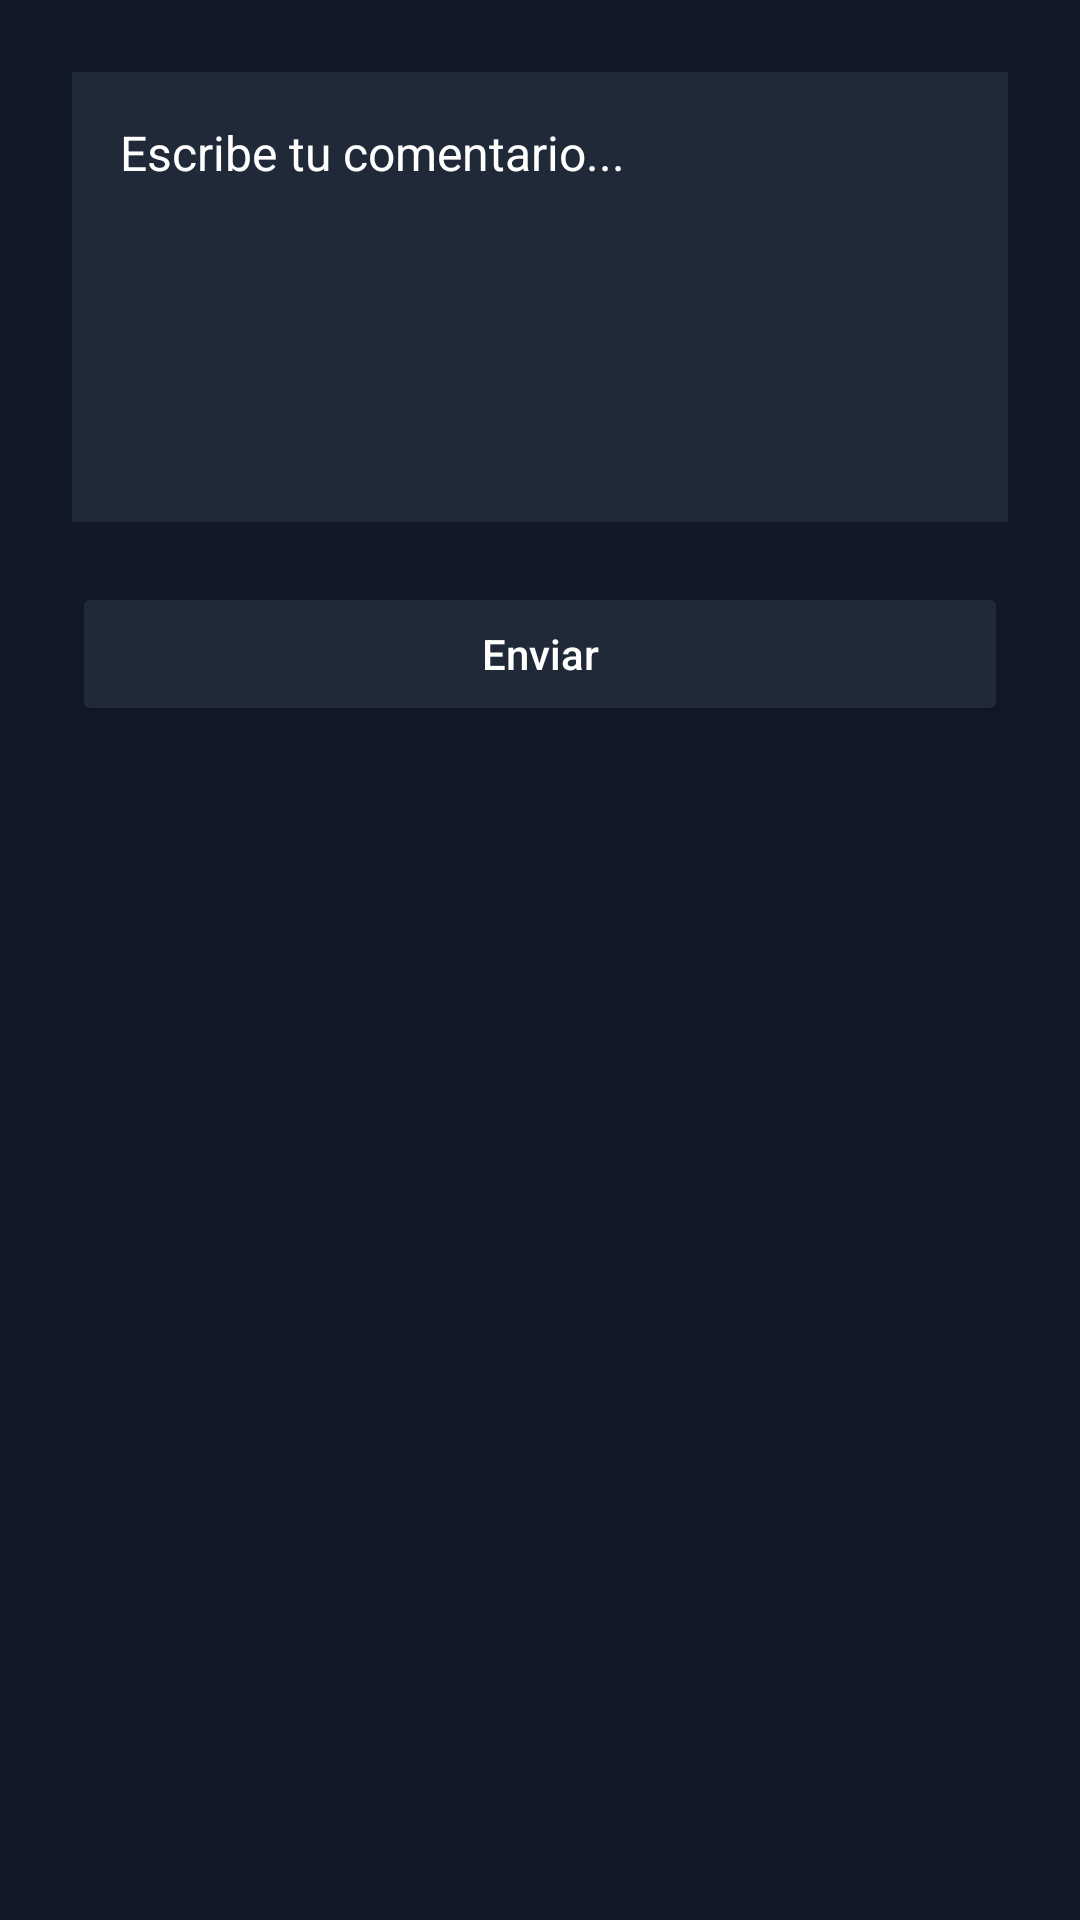

Write the Android layout XML for this screen, with the resource values it uses.
<!-- AndroidManifest.xml: application theme Theme.YomiTrack -->
<!-- res/layout/dialog_comment.xml -->
<?xml version="1.0" encoding="utf-8"?>
<LinearLayout xmlns:android="http://schemas.android.com/apk/res/android"
    android:id="@+id/commentDialogLayout"
    android:layout_width="match_parent"
    android:layout_height="wrap_content"
    android:orientation="vertical"
    android:padding="24dp"
    android:background="@color/background"
    android:gravity="center_horizontal">

    <EditText
        android:id="@+id/editComment"
        android:layout_width="match_parent"
        android:layout_height="150dp"
        android:hint="Escribe tu comentario..."
        android:gravity="top|start"
        android:inputType="textMultiLine"
        android:background="@color/primary"
        android:padding="16dp"
        android:textColor="@color/textPrimary"
        android:textColorHint="@color/textPrimary"
        android:textSize="16sp" />

    <Button
        android:id="@+id/buttonSend"
        android:layout_width="match_parent"
        android:layout_height="wrap_content"
        android:text="Enviar"
        android:textAllCaps="false"
        android:layout_marginTop="20dp"
        android:backgroundTint="@color/primary"
        android:textColor="@android:color/white" />
</LinearLayout>
<!-- resources referenced by this layout -->
<resources>
  <color name="background">#121926</color>
  <color name="primary">#1F2937</color>
  <color name="textPrimary">#FFFFFF</color>
  <style name="Theme.YomiTrack" parent="Base.Theme.YomiTrack" />
  <style name="Base.Theme.YomiTrack" parent="Theme.MaterialComponents.DayNight.NoActionBar">
          
          <item name="colorPrimary">@color/primary</item>
          <item name="colorPrimaryVariant">@color/primary</item>
          <item name="colorOnPrimary">@color/textPrimary</item>
          <item name="android:colorBackground">@color/background</item>
          <item name="colorOnBackground">@color/textPrimary</item>
  
          
          <item name="bottomNavigationStyle">@style/CustomBottomNav</item>
      </style>
  <style name="CustomBottomNav" parent="Widget.MaterialComponents.BottomNavigationView">
          <item name="android:background">@color/primary</item>
          <item name="itemIconTint">@color/textPrimary</item>
          <item name="itemTextColor">@color/textPrimary</item>
      </style>
</resources>
